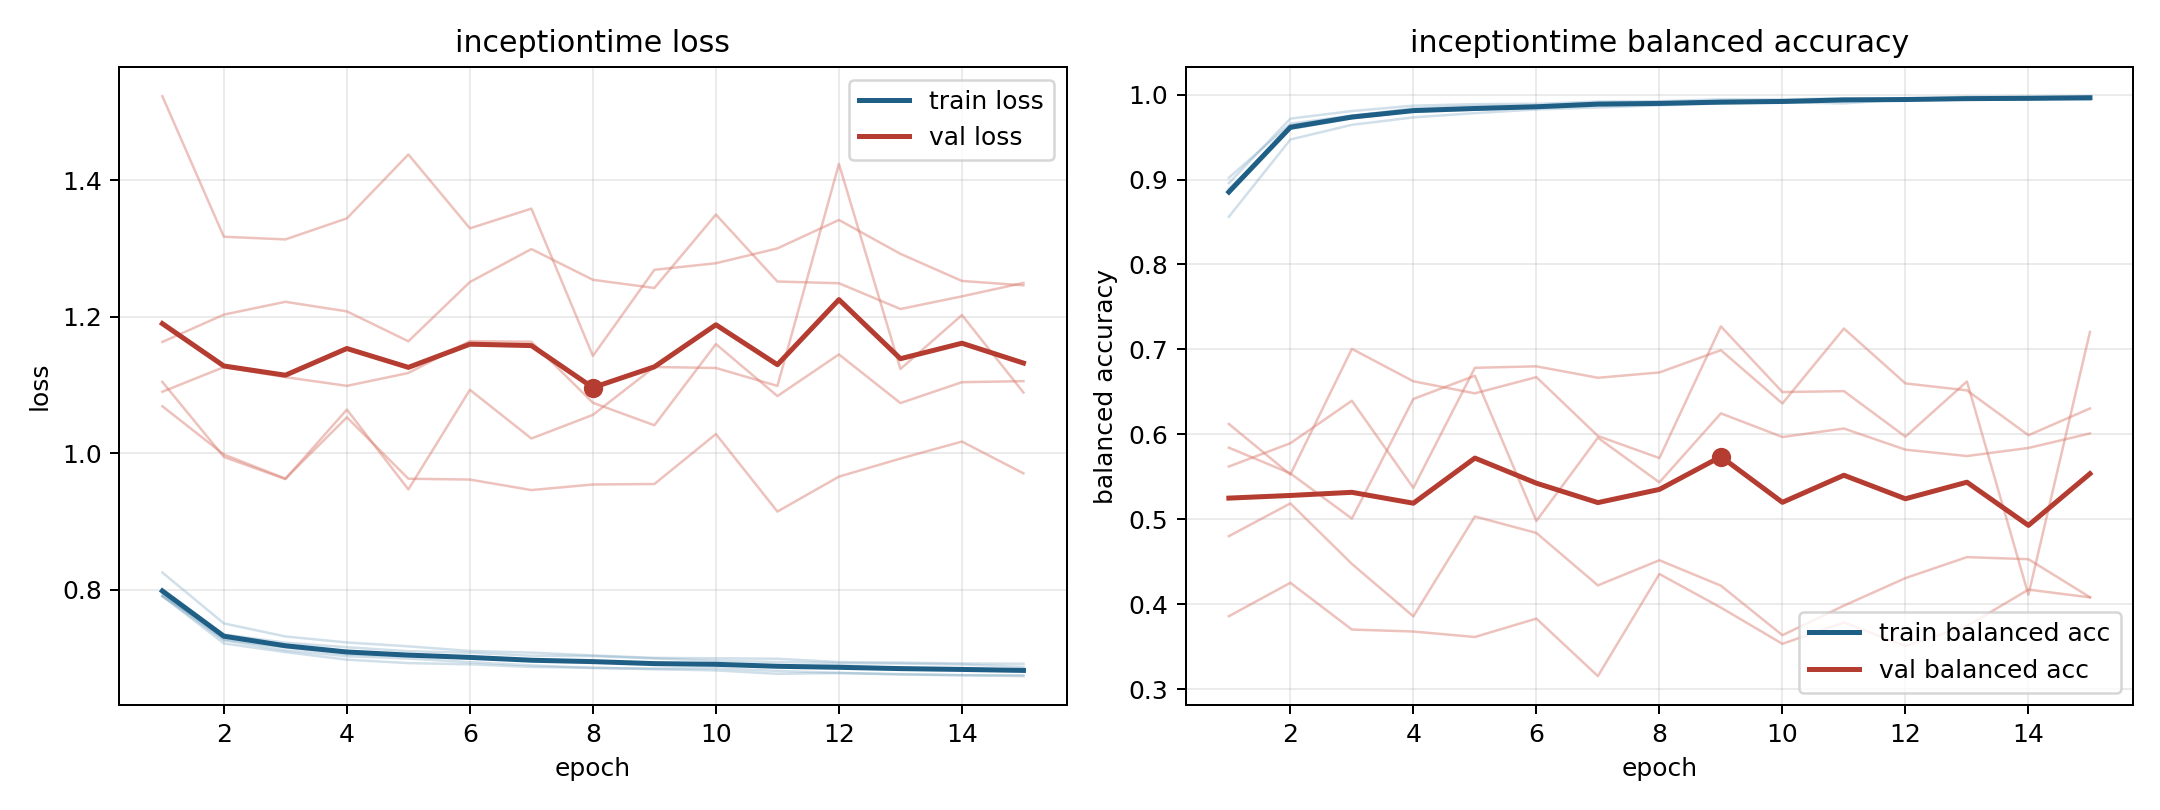

Values plotted in this chart, from the file beside it:
model, fold, epoch, train_loss, train_balanced_accuracy, val_loss, val_balanced_accuracy
inceptiontime, 1, 1, 0.7906, 0.8891, 1.09, 0.5843
inceptiontime, 1, 2, 0.7261, 0.9594, 1.126, 0.554
inceptiontime, 1, 3, 0.7111, 0.9722, 1.112, 0.5008
inceptiontime, 1, 4, 0.7025, 0.9802, 1.099, 0.6417
inceptiontime, 1, 5, 0.6991, 0.9824, 1.118, 0.669
inceptiontime, 1, 6, 0.6938, 0.9851, 1.164, 0.498
inceptiontime, 1, 7, 0.6892, 0.9881, 1.163, 0.596
inceptiontime, 1, 8, 0.6852, 0.9905, 1.074, 0.5435
inceptiontime, 1, 9, 0.6845, 0.9917, 1.041, 0.6247
inceptiontime, 1, 10, 0.6849, 0.9917, 1.16, 0.5968
inceptiontime, 1, 11, 0.681, 0.9938, 1.084, 0.6069
inceptiontime, 1, 12, 0.6782, 0.9945, 1.145, 0.582
inceptiontime, 1, 13, 0.6763, 0.995, 1.074, 0.5744
inceptiontime, 1, 14, 0.6748, 0.9964, 1.104, 0.5839
inceptiontime, 1, 15, 0.6734, 0.9971, 1.106, 0.601
inceptiontime, 2, 1, 0.7941, 0.8957, 1.163, 0.4801
inceptiontime, 2, 2, 0.7266, 0.9718, 1.203, 0.5187
inceptiontime, 2, 3, 0.7157, 0.9807, 1.222, 0.4475
inceptiontime, 2, 4, 0.7054, 0.987, 1.208, 0.3857
inceptiontime, 2, 5, 0.7024, 0.9888, 1.164, 0.5033
inceptiontime, 2, 6, 0.7016, 0.9892, 1.251, 0.4839
inceptiontime, 2, 7, 0.6962, 0.9918, 1.299, 0.4222
inceptiontime, 2, 8, 0.6957, 0.9923, 1.254, 0.4518
inceptiontime, 2, 9, 0.6912, 0.9945, 1.242, 0.4218
inceptiontime, 2, 10, 0.6914, 0.9943, 1.35, 0.3635
inceptiontime, 2, 11, 0.6883, 0.9957, 1.252, 0.3983
inceptiontime, 2, 12, 0.689, 0.9947, 1.249, 0.4307
inceptiontime, 2, 13, 0.685, 0.9975, 1.211, 0.4554
inceptiontime, 2, 14, 0.6842, 0.9974, 1.23, 0.453
inceptiontime, 2, 15, 0.6823, 0.9981, 1.25, 0.4082
inceptiontime, 3, 1, 0.8252, 0.8561, 1.069, 0.5621
inceptiontime, 3, 2, 0.7506, 0.9471, 0.9982, 0.5895
inceptiontime, 3, 3, 0.7315, 0.9644, 0.9628, 0.6396
inceptiontime, 3, 4, 0.7227, 0.9732, 1.053, 0.5369
inceptiontime, 3, 5, 0.717, 0.9782, 0.9627, 0.6783
inceptiontime, 3, 6, 0.7103, 0.9825, 0.9614, 0.6801
inceptiontime, 3, 7, 0.7078, 0.9849, 0.946, 0.6666
inceptiontime, 3, 8, 0.7037, 0.9873, 0.9542, 0.6729
inceptiontime, 3, 9, 0.7001, 0.9896, 0.9549, 0.6991
inceptiontime, 3, 10, 0.6995, 0.9909, 1.028, 0.6363
inceptiontime, 3, 11, 0.6988, 0.9897, 0.9145, 0.7246
inceptiontime, 3, 12, 0.694, 0.9944, 0.9657, 0.66
inceptiontime, 3, 13, 0.6931, 0.9942, 0.9922, 0.6518
inceptiontime, 3, 14, 0.692, 0.9947, 1.017, 0.5989
inceptiontime, 3, 15, 0.6915, 0.9941, 0.9705, 0.6305
inceptiontime, 4, 1, 0.7903, 0.9021, 1.523, 0.3858
inceptiontime, 4, 2, 0.7345, 0.9657, 1.317, 0.4252
inceptiontime, 4, 3, 0.7224, 0.9754, 1.313, 0.3701
inceptiontime, 4, 4, 0.7157, 0.9816, 1.344, 0.3678
inceptiontime, 4, 5, 0.7099, 0.9824, 1.438, 0.3614
inceptiontime, 4, 6, 0.7076, 0.985, 1.33, 0.383
inceptiontime, 4, 7, 0.7033, 0.9887, 1.358, 0.3153
inceptiontime, 4, 8, 0.7027, 0.9884, 1.143, 0.4356
inceptiontime, 4, 9, 0.6993, 0.9901, 1.269, 0.396
inceptiontime, 4, 10, 0.6959, 0.9904, 1.278, 0.3534
inceptiontime, 4, 11, 0.6941, 0.9947, 1.3, 0.3786
inceptiontime, 4, 12, 0.6924, 0.994, 1.342, 0.3508
inceptiontime, 4, 13, 0.6918, 0.9945, 1.292, 0.3743
inceptiontime, 4, 14, 0.6904, 0.9941, 1.252, 0.4172
inceptiontime, 4, 15, 0.6869, 0.9968, 1.246, 0.408
... 15 more rows
